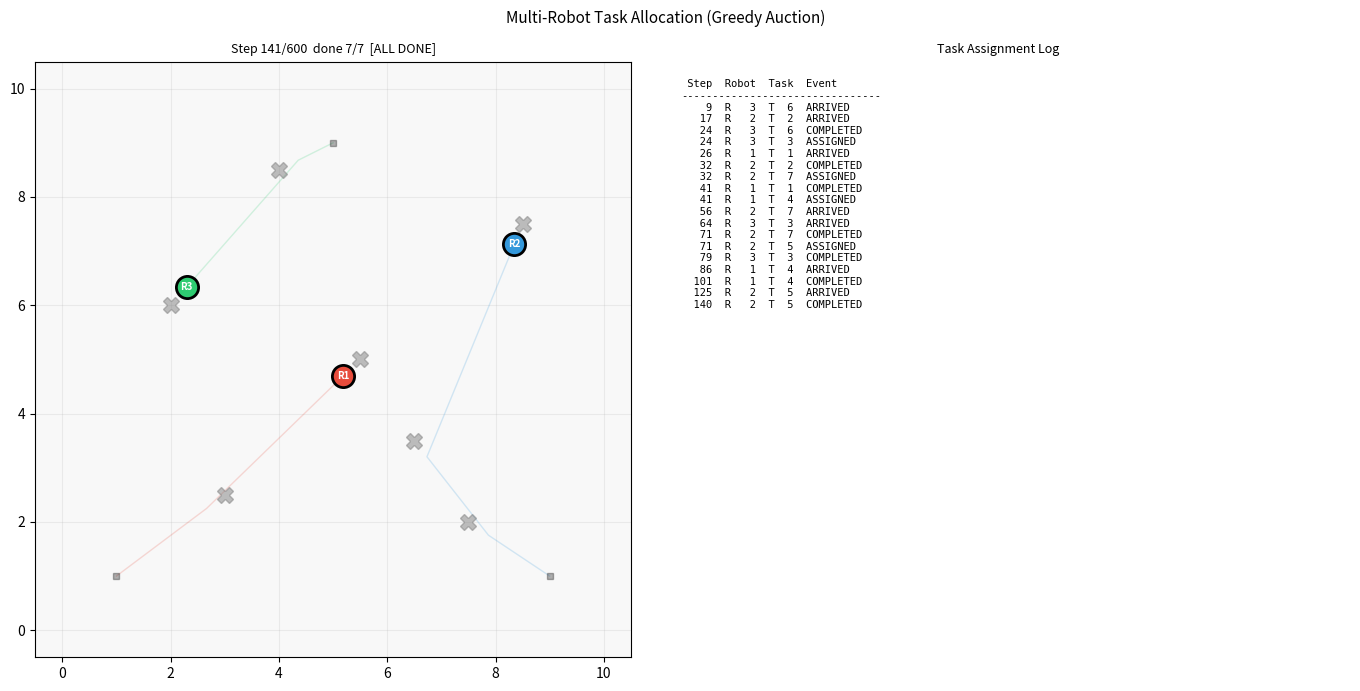

Write the Python code that produced this figure.
"""
Multi-Robot Task Allocation (Greedy Auction)
=============================================
What it does:
  3 robots must complete 7 tasks scattered in a 10x10 m arena.
  Two allocation strategies are compared:
    1. GREEDY DISTANCE: build a cost matrix (Euclidean distance), then
       repeatedly assign the cheapest unassigned (robot, task) pair
    2. AUCTION (shown as the live demo): each unassigned task is put to
       auction -- every free robot bids its distance to the task, the
       winner is the closest bidder; exactly one assignment per round
  The animation shows:
    - Robots (coloured dots) moving toward their current assigned task
    - Task markers: white = unassigned, coloured = assigned, grey = done
    - Assignment lines from robot to target
    - Live table: which robot is doing which task, wait queue

What it teaches:
  - Task allocation as an assignment problem (link to Hungarian algorithm)
  - Greedy vs optimal assignment: greedy is O(n^2), optimal is O(n^3)
  - Auction mechanism: decentralised allocation without a global planner
  - Makespan: total time until ALL tasks complete (the metric to minimise)
  - How queue length affects robot utilisation (some robots idle while busy)

Controls: None -- auto-runs until all tasks complete.
Animation: Live matplotlib window. Set MPLBACKEND=Agg to skip display (headless).
Output: ROBOTICS/outputs/task_allocation.png
RAM: ~60 MB | Time: ~6s with display, <1s headless
"""

import os
import numpy as np
import matplotlib
INTERACTIVE = matplotlib.get_backend().lower() != 'agg'
import matplotlib.pyplot as plt
import matplotlib.patches as patches

os.makedirs("ROBOTICS/outputs", exist_ok=True)
rng = np.random.default_rng(7)

# ─── CONSTANTS ────────────────────────────────────────────────────────────────
N_ROBOTS   = 3
N_TASKS    = 7
N_STEPS    = 600
DT         = 0.04
MAX_SPD    = 2.0
TASK_R     = 0.45     # task completion radius
EXEC_TIME  = 15       # steps robot spends "executing" task on arrival
DRAW_N     = 4

ROBOT_COLORS = ['#e74c3c', '#3498db', '#2ecc71']
ROBOT_STARTS = np.array([[1.0, 1.0], [9.0, 1.0], [5.0, 9.0]])

TASK_POS = np.array([
    [3.0, 2.5],
    [7.5, 2.0],
    [2.0, 6.0],
    [5.5, 5.0],
    [8.5, 7.5],
    [4.0, 8.5],
    [6.5, 3.5],
])

# ─── GREEDY AUCTION ALLOCATION ────────────────────────────────────────────────
def auction_assign(robot_pos, task_pos, done_tasks, assigned):
    """One auction round: assign one free task to closest free robot."""
    free_robots = [i for i in range(N_ROBOTS) if assigned[i] is None]
    free_tasks  = [j for j in range(N_TASKS) if j not in done_tasks
                   and j not in [assigned[r] for r in range(N_ROBOTS) if assigned[r] is not None]]
    if not free_robots or not free_tasks:
        return assigned
    best_dist, best_r, best_t = float('inf'), None, None
    for r in free_robots:
        for t in free_tasks:
            d = np.linalg.norm(robot_pos[r] - task_pos[t])
            if d < best_dist:
                best_dist, best_r, best_t = d, r, t
    if best_r is not None:
        assigned[best_r] = best_t
    return assigned

# ─── SIMULATION STATE ─────────────────────────────────────────────────────────
print("Multi-Robot Task Allocation (Greedy Auction)")
print("=" * 50)

pos      = ROBOT_STARTS.copy().astype(float)
vel      = np.zeros((N_ROBOTS, 2))
assigned = [None] * N_ROBOTS     # assigned[r] = task index (or None if free)
exec_cd  = [0]    * N_ROBOTS     # steps remaining in task execution
done_tasks = set()
paths    = [[p.copy()] for p in pos]
timeline = []   # (step, robot, task, event)
makespan = None

# Initial auction: assign tasks to robots before first step
assigned = auction_assign(pos, TASK_POS, done_tasks, assigned)
assigned = auction_assign(pos, TASK_POS, done_tasks, assigned)
assigned = auction_assign(pos, TASK_POS, done_tasks, assigned)
print(f"  Initial assignments: {[(i+1, a+1 if a is not None else '-') for i,a in enumerate(assigned)]}")

fig, (ax, ax2) = plt.subplots(1, 2, figsize=(14, 7))
fig.suptitle("Multi-Robot Task Allocation (Greedy Auction)", fontsize=11)
if INTERACTIVE:
    plt.ion()

def draw(step):
    ax.clear();  ax2.clear()
    ax.set_xlim(-0.5, 10.5);  ax.set_ylim(-0.5, 10.5)
    ax.set_aspect('equal');  ax.set_facecolor('#f8f8f8')
    ax.set_title(f"Step {step}/{N_STEPS}  done {len(done_tasks)}/{N_TASKS}  "
                 f"{'[ALL DONE]' if len(done_tasks)==N_TASKS else ''}", fontsize=9)

    for j, tp in enumerate(TASK_POS):
        if j in done_tasks:
            ax.plot(*tp, 'X', ms=12, color='grey', alpha=0.5, zorder=3)
            continue
        assigned_to = next((r for r in range(N_ROBOTS) if assigned[r]==j), None)
        col = ROBOT_COLORS[assigned_to] if assigned_to is not None else 'white'
        ax.add_patch(patches.Circle(tp, TASK_R, facecolor=col,
                                    edgecolor='black', lw=1.5, zorder=3, alpha=0.6))
        ax.text(*tp, str(j+1), ha='center', va='center', fontsize=9,
                fontweight='bold', zorder=4)

    for r in range(N_ROBOTS):
        pt = np.array(paths[r])
        ax.plot(pt[:,0], pt[:,1], '-', color=ROBOT_COLORS[r], alpha=0.2, lw=1)
        ec = 'gold' if exec_cd[r] > 0 else 'black'
        ax.plot(*pos[r], 'o', ms=16, color=ROBOT_COLORS[r], zorder=6,
                markeredgecolor=ec, markeredgewidth=2)
        ax.text(pos[r][0], pos[r][1], f"R{r+1}", ha='center', va='center',
                fontsize=7, fontweight='bold', color='white', zorder=7)
        if assigned[r] is not None and assigned[r] not in done_tasks:
            tp = TASK_POS[assigned[r]]
            ax.plot([pos[r][0], tp[0]], [pos[r][1], tp[1]], '--',
                    color=ROBOT_COLORS[r], alpha=0.5, lw=1.5, zorder=2)

    ax.plot(*ROBOT_STARTS.T, 'ks', ms=5, alpha=0.3, zorder=2)
    ax.grid(alpha=0.2)

    # Timeline table
    ax2.set_xlim(0, 1);  ax2.set_ylim(0, 1);  ax2.axis('off')
    ax2.set_title("Task Assignment Log", fontsize=9)
    rows = [f"{'Step':>5}  {'Robot':>5}  {'Task':>4}  Event"]
    rows.append("-" * 32)
    for ev in timeline[-18:]:
        rows.append(f"{ev[0]:>5}  R{ev[1]+1:>4}  T{ev[2]+1:>3}  {ev[3]}")
    ax2.text(0.05, 0.97, "\n".join(rows), transform=ax2.transAxes,
             fontsize=7.5, fontfamily='monospace', va='top')
    plt.tight_layout()

for step in range(N_STEPS):
    if len(done_tasks) == N_TASKS:
        if makespan is None:
            makespan = step
        break

    for r in range(N_ROBOTS):
        if exec_cd[r] > 0:
            exec_cd[r] -= 1
            if exec_cd[r] == 0:
                t_done = assigned[r]
                done_tasks.add(t_done)
                timeline.append((step, r, t_done, 'COMPLETED'))
                print(f"  step {step:3d}: Robot {r+1} completed Task {t_done+1}  "
                      f"({len(done_tasks)}/{N_TASKS})")
                assigned[r] = None
                assigned = auction_assign(pos, TASK_POS, done_tasks, assigned)
                if assigned[r] is not None:
                    timeline.append((step, r, assigned[r], 'ASSIGNED'))
            vel[r] = np.zeros(2)
            continue

        if assigned[r] is None:
            assigned = auction_assign(pos, TASK_POS, done_tasks, assigned)
            if assigned[r] is not None:
                timeline.append((step, r, assigned[r], 'ASSIGNED'))
            vel[r] = np.zeros(2)
            continue

        tgt = TASK_POS[assigned[r]]
        diff = tgt - pos[r]
        d = np.linalg.norm(diff)
        if d < TASK_R:
            exec_cd[r] = EXEC_TIME
            timeline.append((step, r, assigned[r], 'ARRIVED'))
            vel[r] = np.zeros(2)
        else:
            vel[r] = MAX_SPD * diff / d

    pos += vel * DT
    pos = np.clip(pos, 0.0, 10.0)
    for r in range(N_ROBOTS):
        paths[r].append(pos[r].copy())

    if step % DRAW_N == 0:
        draw(step)
        if INTERACTIVE:
            plt.pause(0.04)

draw(min(step, N_STEPS-1))
if makespan:
    print(f"All {N_TASKS} tasks complete at step {makespan}  "
          f"(makespan = {makespan*DT:.1f}s)")
else:
    print(f"Completed {len(done_tasks)}/{N_TASKS} tasks at step limit")

plt.savefig("ROBOTICS/outputs/task_allocation.png", dpi=90, bbox_inches='tight')
print("Saved: ROBOTICS/outputs/task_allocation.png")
if INTERACTIVE:
    plt.ioff();  plt.show()
plt.close()
